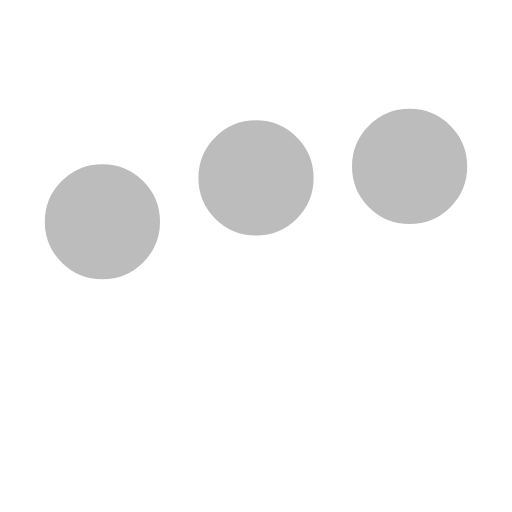
t = 0.00 s
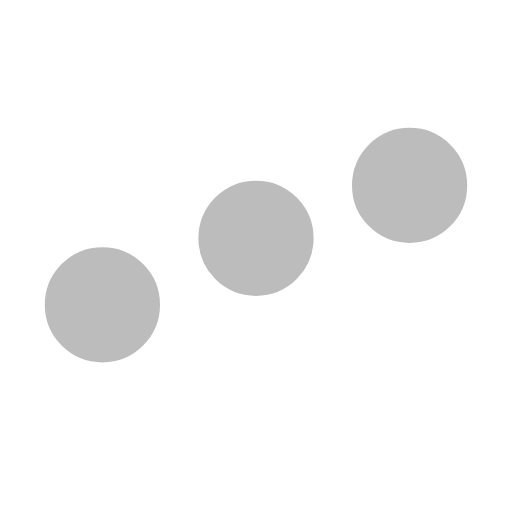
t = 0.25 s
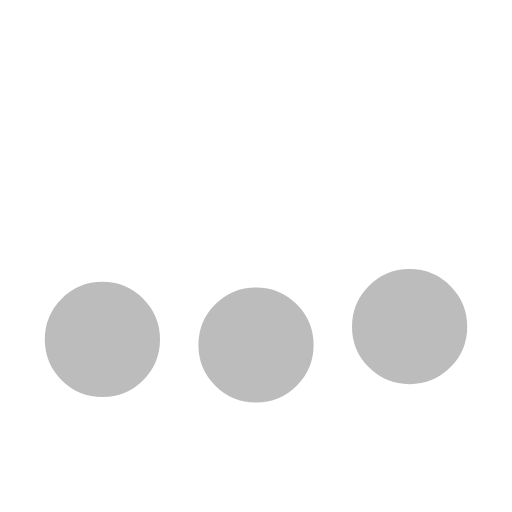
t = 0.75 s
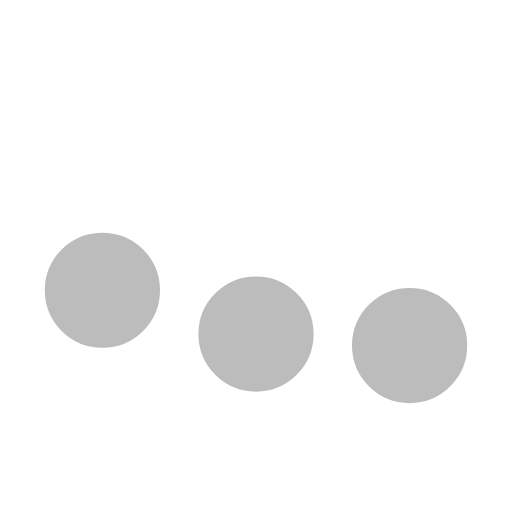
t = 1.00 s
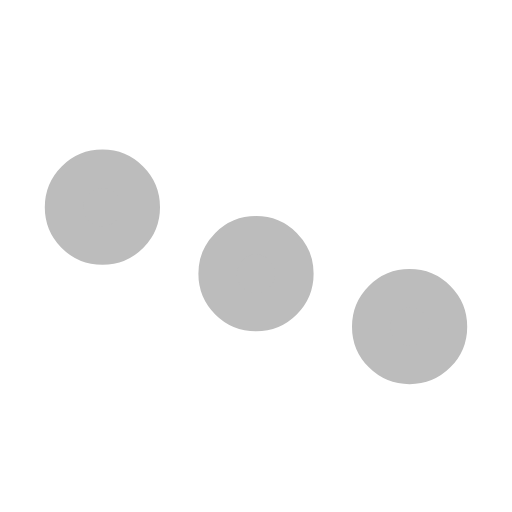
t = 1.25 s
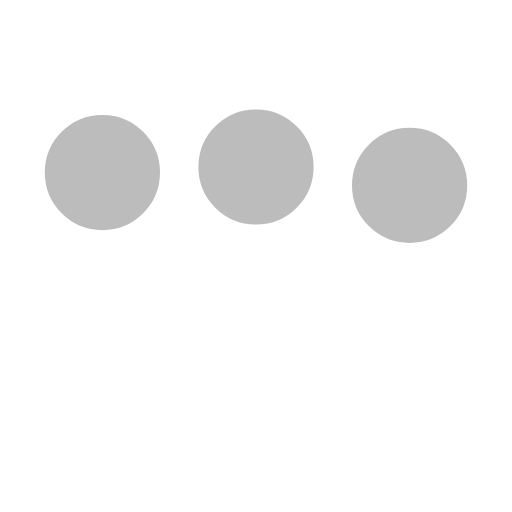
t = 1.75 s

The animated SVG that drew these frames (rendered in a browser with its animation timeline set to each time). Animation: 3 SMIL elements (animate=3); one cycle of 2.00 s, repeats indefinitely.

﻿<svg xmlns='http://www.w3.org/2000/svg' viewBox='0 0 200 200'><circle fill='#BCBCBC' stroke='#BCBCBC' stroke-width='15' r='15' cx='40' cy='65'><animate attributeName='cy' calcMode='spline' dur='2' values='65;135;65;' keySplines='.5 0 .5 1;.5 0 .5 1' repeatCount='indefinite' begin='-.4'></animate></circle><circle fill='#BCBCBC' stroke='#BCBCBC' stroke-width='15' r='15' cx='100' cy='65'><animate attributeName='cy' calcMode='spline' dur='2' values='65;135;65;' keySplines='.5 0 .5 1;.5 0 .5 1' repeatCount='indefinite' begin='-.2'></animate></circle><circle fill='#BCBCBC' stroke='#BCBCBC' stroke-width='15' r='15' cx='160' cy='65'><animate attributeName='cy' calcMode='spline' dur='2' values='65;135;65;' keySplines='.5 0 .5 1;.5 0 .5 1' repeatCount='indefinite' begin='0'></animate></circle></svg>